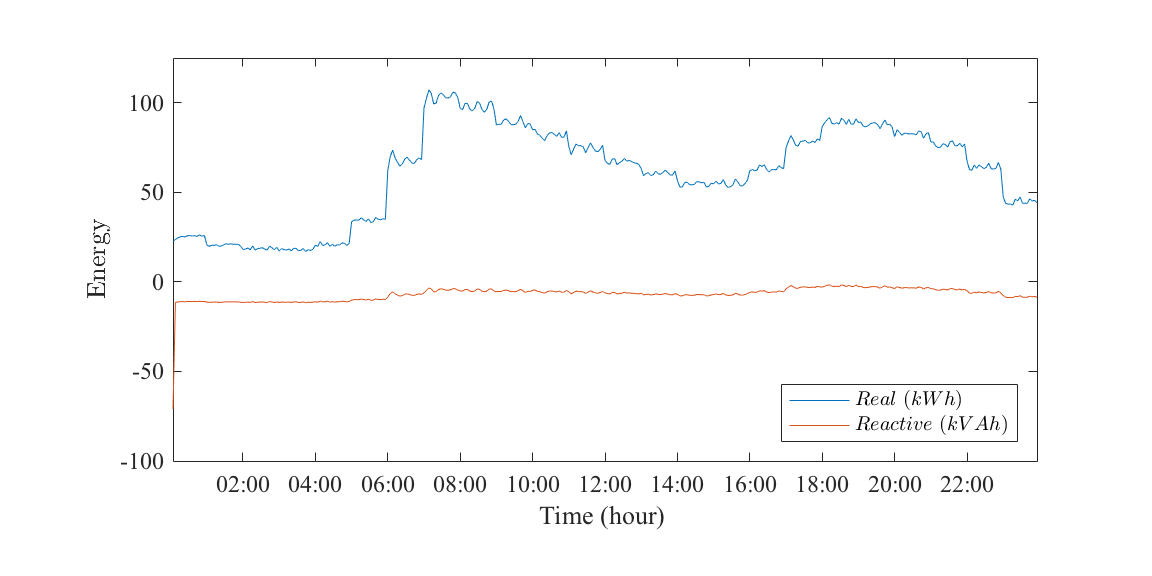

Source data for this figure (header and first rows):
# file...... alloy_scada.csv
# date...... Fri Aug 18 09:24:28 2017
# user...... alyona
# host...... (null)
# target.... meter 476
# trigger... (none)
# interval.. -1
# limit..... 0
# timestamp, measured_real_energy, measured_reactive_energy
2013-01-01 00:00:00 PST, +0, +0
2013-01-01 00:04:00 PST, 19262, -71684
2013-01-01 00:08:00 PST, 42249, -142556
2013-01-01 00:12:00 PST, 66572, -153814
2013-01-01 00:16:00 PST, 91809, -164859
2013-01-01 00:20:00 PST, +116708, -176002
2013-01-01 00:24:00 PST, +141495, -187174
2013-01-01 00:28:00 PST, +166875, -198199
2013-01-01 00:32:00 PST, +192870, -209066
2013-01-01 00:36:00 PST, +219243, -219833
2013-01-01 00:40:00 PST, +244855, -230800
2013-01-01 00:44:00 PST, +271477, -241499
2013-01-01 00:48:00 PST, +297121, -252456
2013-01-01 00:52:00 PST, +322706, -263428
2013-01-01 00:56:00 PST, +348669, -274303
2013-01-01 01:00:00 PST, +374955, -285097
2013-01-01 01:04:00 PST, +396185, -296225
2013-01-01 01:08:00 PST, +416246, -307649
2013-01-01 01:12:00 PST, +436715, -318967
2013-01-01 01:16:00 PST, +457344, -330242
2013-01-01 01:20:00 PST, +477376, -341671
2013-01-01 01:24:00 PST, +498225, -352893
2013-01-01 01:28:00 PST, +519178, -364091
2013-01-01 01:32:00 PST, +539778, -375378
2013-01-01 01:36:00 PST, +560219, -386706
2013-01-01 01:40:00 PST, +580851, -397983
2013-01-01 01:44:00 PST, +601861, -409168
2013-01-01 01:48:00 PST, +622461, -420453
2013-01-01 01:52:00 PST, +644042, -431485
2013-01-01 01:56:00 PST, +666003, -442419
2013-01-01 02:00:00 PST, +686882, -453630
2013-01-01 02:04:00 PST, +704812, -465143
2013-01-01 02:08:00 PST, +724379, -476231
2013-01-01 02:12:00 PST, +743128, -487534
2013-01-01 02:16:00 PST, +762358, -498713
2013-01-01 02:20:00 PST, +781078, -510022
2013-01-01 02:24:00 PST, +799140, -521500
2013-01-01 02:28:00 PST, +818910, -532545
2013-01-01 02:32:00 PST, +837849, -543797
2013-01-01 02:36:00 PST, +856408, -555145
2013-01-01 02:40:00 PST, +874717, -566558
2013-01-01 02:44:00 PST, +893304, -577901
2013-01-01 02:48:00 PST, +912184, -589166
2013-01-01 02:52:00 PST, +930655, -600536
2013-01-01 02:56:00 PST, +950103, -611661
2013-01-01 03:00:00 PST, +969554, -622782
2013-01-01 03:04:00 PST, +987867, -634052
2013-01-01 03:08:00 PST, +1.00596e+06, -645375
2013-01-01 03:12:00 PST, +1.02414e+06, -656672
2013-01-01 03:16:00 PST, +1.04189e+06, -668083
2013-01-01 03:20:00 PST, +1.06004e+06, -679386
2013-01-01 03:24:00 PST, +1.07775e+06, -690805
... 309 more rows
